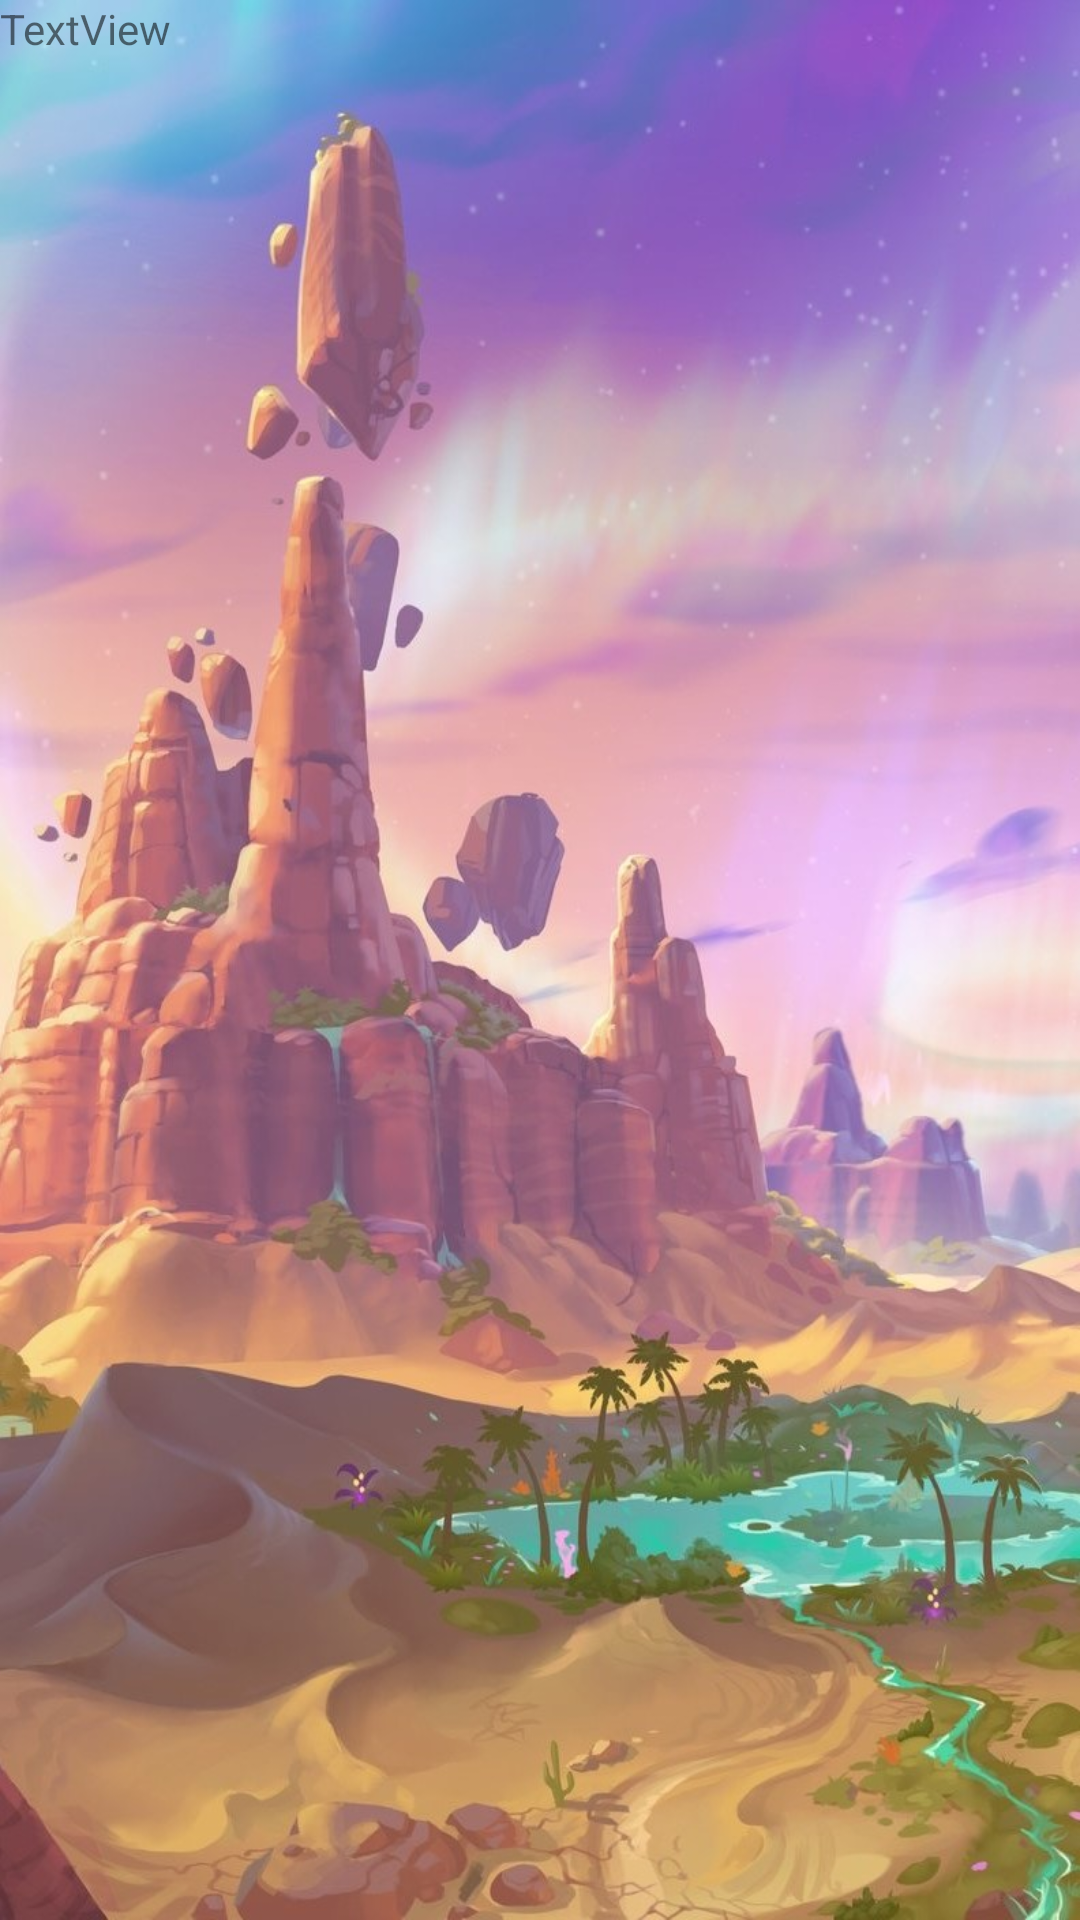

Produce the Android XML layout that renders to this screen, including the resource entries it uses.
<!-- AndroidManifest.xml: application theme Theme.AllodsOnlineInstructor -->
<!-- res/layout/activity_bards.xml -->
<?xml version="1.0" encoding="utf-8"?>
<androidx.constraintlayout.widget.ConstraintLayout xmlns:android="http://schemas.android.com/apk/res/android"
    xmlns:app="http://schemas.android.com/apk/res-auto"
    xmlns:tools="http://schemas.android.com/tools"
    android:layout_width="match_parent"
    android:layout_height="match_parent"
    android:background="@drawable/img_3"
    tools:context=".Bards">

    <ScrollView
        android:layout_width="match_parent"
        android:layout_height="match_parent"
        app:layout_constraintBottom_toBottomOf="parent"
        app:layout_constraintEnd_toEndOf="parent"
        app:layout_constraintHorizontal_bias="0.5"
        app:layout_constraintStart_toStartOf="parent"
        app:layout_constraintTop_toTopOf="parent">

        <LinearLayout
            android:layout_width="match_parent"
            android:layout_height="wrap_content"
            android:orientation="vertical" >

            <TextView
                android:id="@+id/textView2"
                android:layout_width="match_parent"
                android:layout_height="wrap_content"
                android:text="TextView" />
        </LinearLayout>
    </ScrollView>
</androidx.constraintlayout.widget.ConstraintLayout>
<!-- resources referenced by this layout -->
<resources>
  <!-- drawable img_3: png bitmap (drawable-v24, 168036 bytes) -->
  <style name="Theme.AllodsOnlineInstructor" parent="Theme.MaterialComponents.DayNight.NoActionBar">
          
          <item name="colorPrimary">@color/purple_500</item>
          <item name="colorPrimaryVariant">@color/purple_700</item>
          <item name="colorOnPrimary">@color/white</item>
          
          <item name="colorSecondary">@color/teal_200</item>
          <item name="colorSecondaryVariant">@color/teal_700</item>
          <item name="colorOnSecondary">@color/black</item>
          
          <item name="android:statusBarColor" tools:targetApi="l">?attr/colorPrimaryVariant</item>
          <item name="android:windowFullscreen">true</item>
          
      </style>
  <!-- not gathered from this repository: default colours our renderer supplied (Android Studio template values) -->
  <color name="purple_500">#FF6200EE</color>
  <color name="purple_700">#FF3700B3</color>
  <color name="teal_200">#FF03DAC5</color>
  <color name="teal_700">#FF018786</color>
  <color name="black">#FF000000</color>
  <color name="white">#FFFFFFFF</color>
</resources>
